Run: headless pygame with SDL's dummy video driver; simulated clock (each Clock.tick advances the game by its frame time, no real sleeping); random seed 0; keys injected as events and as key.get_pressed() state; no mouse input.
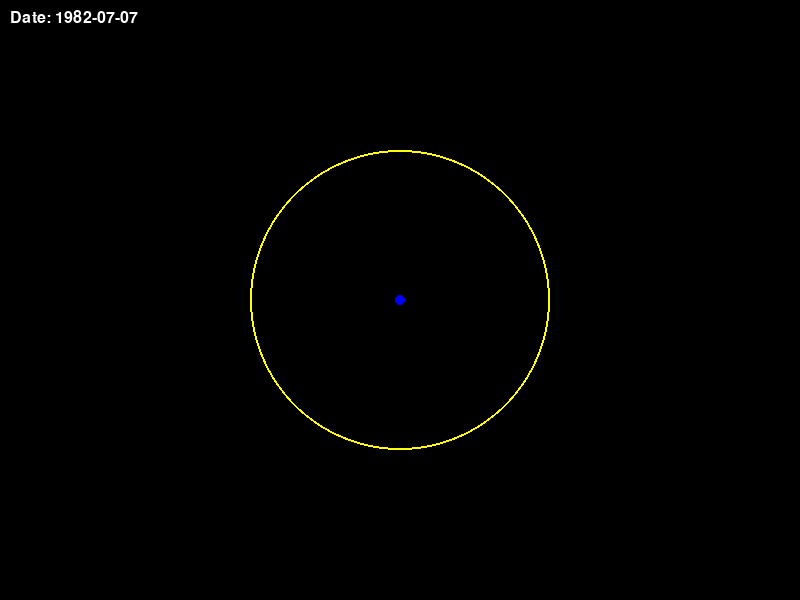
Frame 1 of 4 · flips 1–60 · no input
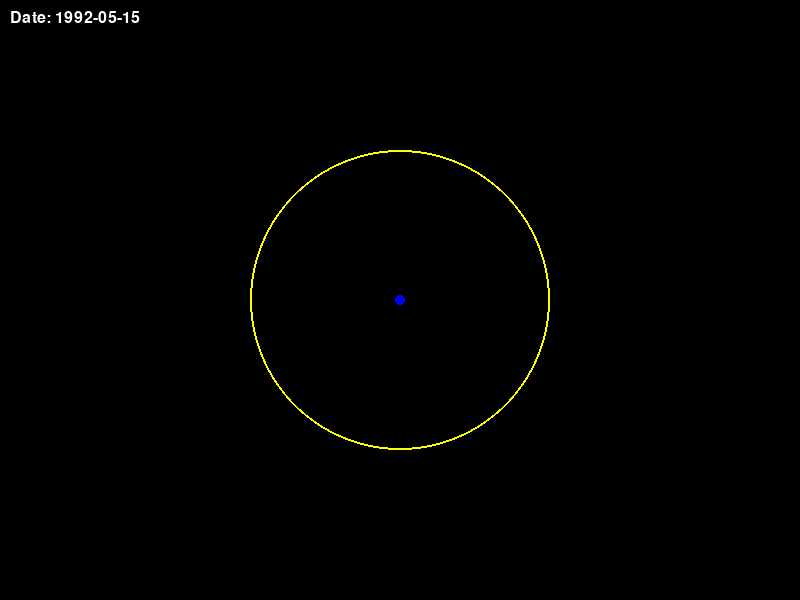
Frame 2 of 4 · flips 61–180 · tapped SPACE, RETURN · held RIGHT (→), D
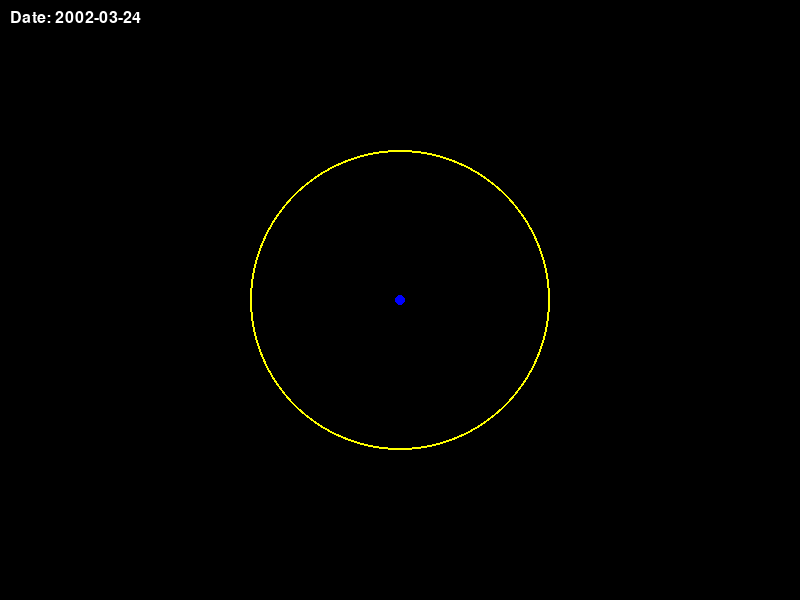
Frame 3 of 4 · flips 181–300 · held DOWN (↓), S
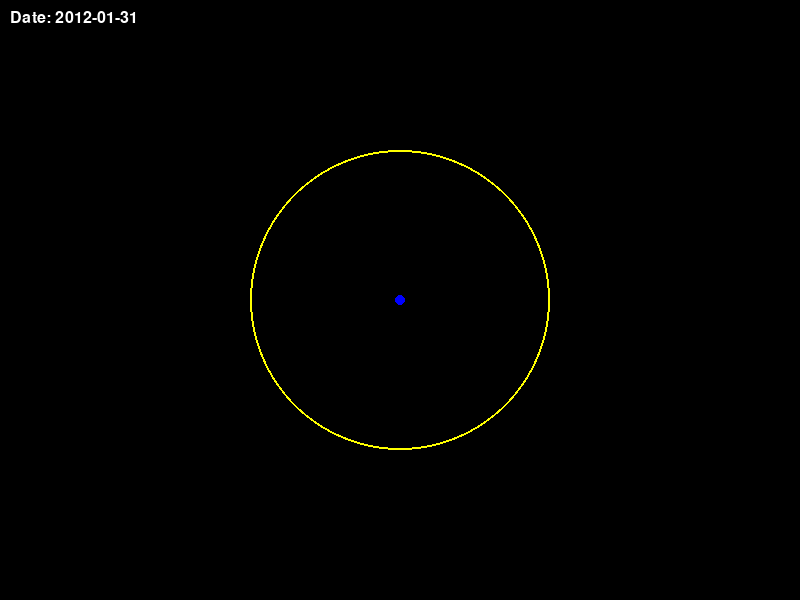
Frame 4 of 4 · flips 301–420 · held LEFT (←), A, UP (↑), W

The pygame program that drew these frames:

import pygame
import math
import sys
import datetime

# Initialize Pygame
pygame.init()

# Constants
SCREEN_WIDTH, SCREEN_HEIGHT = 800, 600
PROBE_SPEED = 2  # Speed of the probes in pixels per step
MONTHS_PER_STEP = 1  # Number of months per step
PROBE_COLORS = {
    'Voyager 1': (255, 0, 0),
    'Voyager 2': (0, 255, 0),
    'New Horizons': (0, 0, 255)
}

# Set up the display
screen = pygame.display.set_mode((SCREEN_WIDTH, SCREEN_HEIGHT))
pygame.display.set_caption("Space Probe Animation")


class Probe:
    def __init__(self, name, launch_date):
        self.name = name
        self.launch_date = launch_date
        self.distance_covered = 0

    def update_distance(self):
        self.distance_covered += PROBE_SPEED * MONTHS_PER_STEP

    def get_position(self):
        return SCREEN_WIDTH // 2 + int(self.distance_covered / 1000)


class SolarSystem:
    def __init__(self):
        self.probes = []

    def add_probe(self, probe):
        self.probes.append(probe)


class DrawTool:
    @staticmethod
    def draw_probe(probe, screen):
        x = probe.get_position()
        y = SCREEN_HEIGHT // 2
        pygame.draw.circle(screen, PROBE_COLORS[probe.name], (x, y), 5)

    @staticmethod
    def draw_solar_system(screen):
        pygame.draw.circle(screen, (255, 255, 0), (SCREEN_WIDTH // 2, SCREEN_HEIGHT // 2), 150, 2)


def main():
    solar_system = SolarSystem()

    voyager1 = Probe('Voyager 1', datetime.date(1977, 9, 1))
    voyager2 = Probe('Voyager 2', datetime.date(1977, 9, 1))
    new_horizons = Probe('New Horizons', datetime.date(2006, 1, 19))

    solar_system.add_probe(voyager1)
    solar_system.add_probe(voyager2)
    solar_system.add_probe(new_horizons)

    current_date = datetime.date(1977, 9, 1)  # Start date

    while True:
        for event in pygame.event.get():
            if event.type == pygame.QUIT:
                pygame.quit()
                sys.exit()

        # Update distances
        for probe in solar_system.probes:
            probe.update_distance()

        # Clear the screen
        screen.fill((0, 0, 0))

        # Draw the solar system
        DrawTool.draw_solar_system(screen)

        # Draw the probes
        for probe in solar_system.probes:
            DrawTool.draw_probe(probe, screen)

        # Draw current date
        font = pygame.font.SysFont(None, 24)
        date_text = font.render(f"Date: {current_date}", True, (255, 255, 255))
        screen.blit(date_text, (10, 10))

        # Update the display
        pygame.display.flip()

        # Wait for a while (simulate time passing)
        pygame.time.wait(100)

        # Update the current date
        current_date += datetime.timedelta(days=30 * MONTHS_PER_STEP)


if __name__ == "__main__":
    main()
